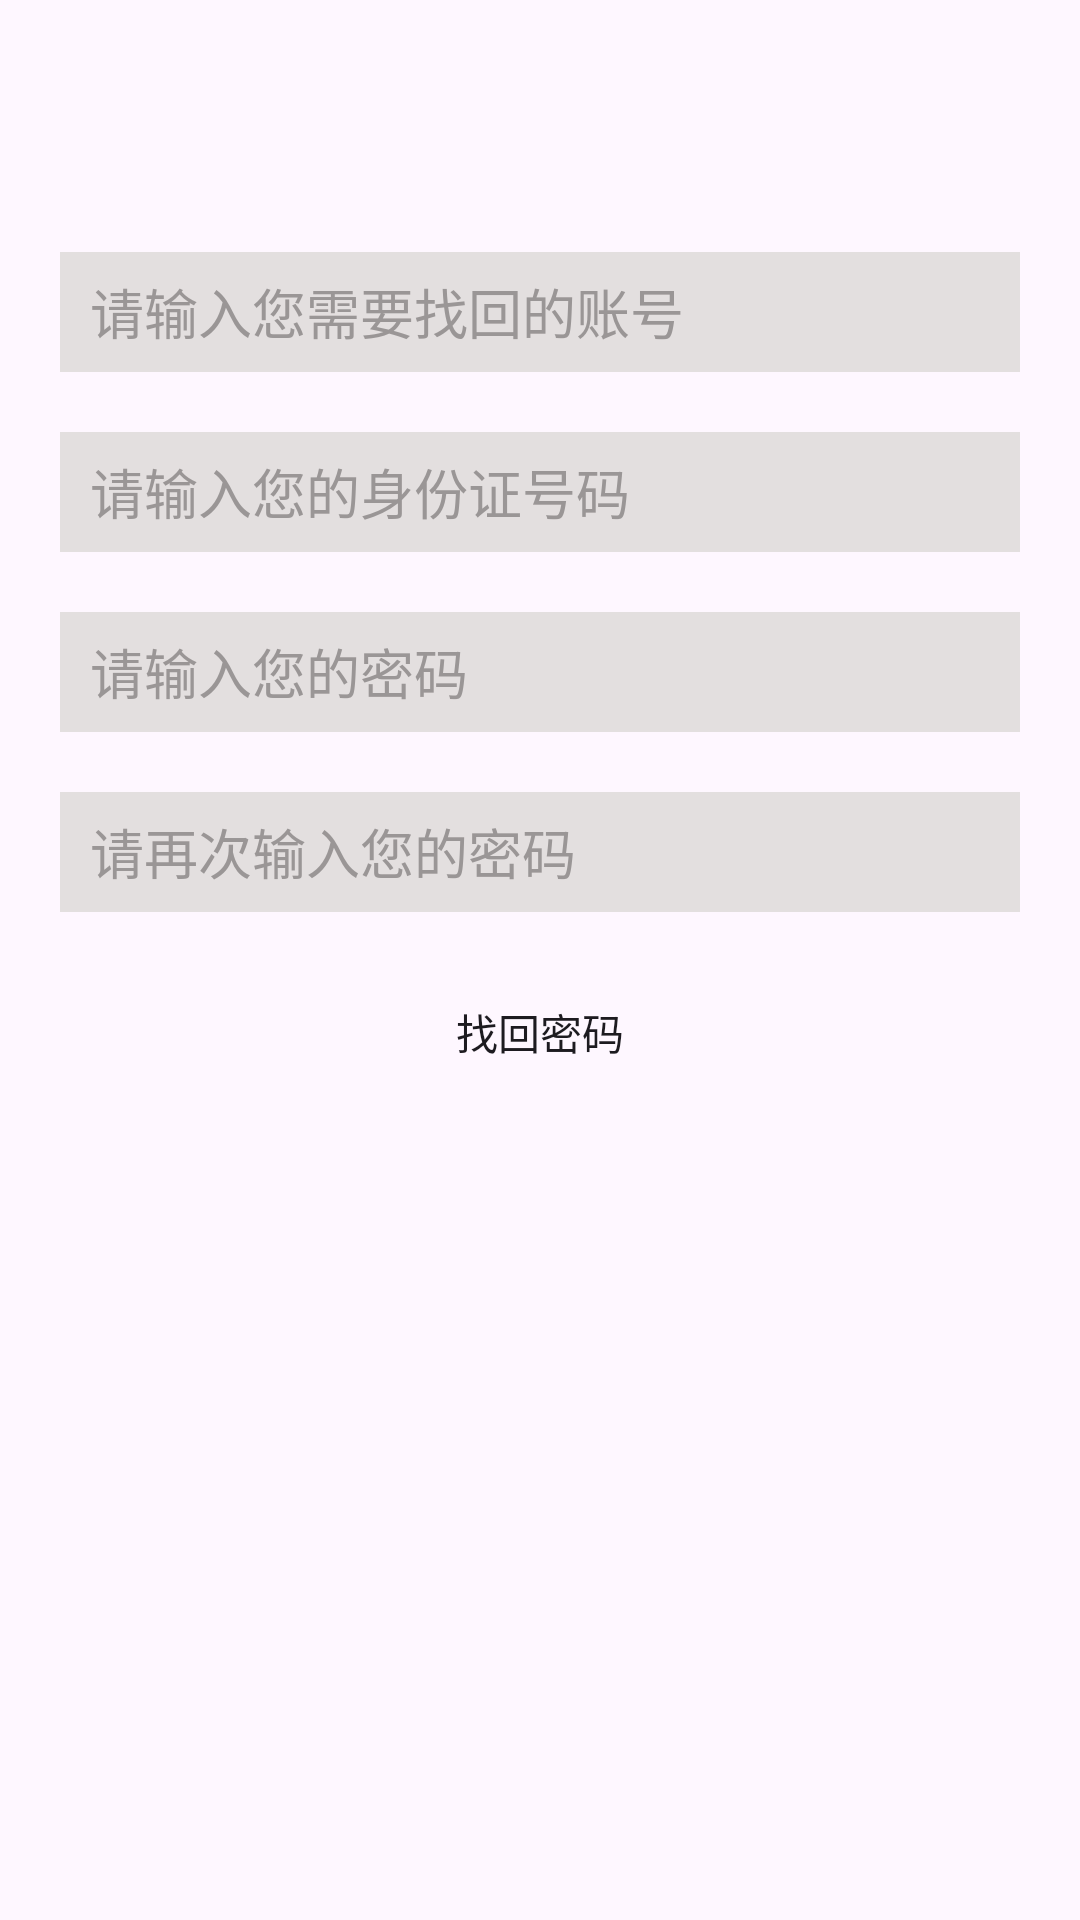

This screen was rendered from an Android layout file. Write that file and the resources it references.
<!-- AndroidManifest.xml: application theme Theme.TaoBaoUnion -->
<!-- res/layout/activity_password_found.xml -->
<?xml version="1.0" encoding="utf-8"?>
<LinearLayout xmlns:android="http://schemas.android.com/apk/res/android"
    xmlns:app="http://schemas.android.com/apk/res-auto"
    xmlns:tools="http://schemas.android.com/tools"
    android:layout_width="match_parent"
    android:layout_height="match_parent"
    android:orientation="vertical"
    tools:context=".ui.activity.PasswordFoundActivity">
    <include layout="@layout/common_toolbar"/>

    <EditText
        android:id="@+id/id_et_username"
        android:layout_width="match_parent"
        android:layout_height="40sp"
        android:layout_marginTop="20dp"
        android:layout_marginLeft="20dp"
        android:layout_marginRight="20dp"
        android:paddingTop="5dp"
        android:paddingLeft="10dp"
        android:paddingBottom="5dp"
        android:inputType="text"
        android:background="#E3DFDF"
        android:hint="请输入您需要找回的账号"
        android:textColorHint="#9A9696"/>
    <EditText
        android:id="@+id/id_et_idCard"
        android:layout_width="match_parent"
        android:layout_height="40sp"
        android:layout_marginTop="20dp"
        android:layout_marginLeft="20dp"
        android:layout_marginRight="20dp"
        android:paddingTop="5dp"
        android:paddingLeft="10dp"
        android:paddingBottom="5dp"
        android:inputType="text"
        android:background="#E3DFDF"
        android:hint="请输入您的身份证号码"
        android:textColorHint="#9A9696"/>

    <EditText
        android:id="@+id/id_et_password"
        android:layout_width="match_parent"
        android:layout_height="40sp"
        android:layout_marginTop="20dp"
        android:layout_marginLeft="20dp"
        android:layout_marginRight="20dp"
        android:paddingTop="5dp"
        android:paddingLeft="10dp"
        android:paddingBottom="5dp"
        android:inputType="textWebPassword"
        android:background="#E3DFDF"
        android:hint="请输入您的密码"
        android:textColorHint="#9A9696"/>

    <EditText
        android:id="@+id/id_et_repassword"
        android:layout_width="match_parent"
        android:layout_height="40sp"
        android:layout_marginTop="20dp"
        android:layout_marginLeft="20dp"
        android:layout_marginRight="20dp"
        android:paddingTop="5dp"
        android:paddingLeft="10dp"
        android:paddingBottom="5dp"
        android:inputType="textWebPassword"
        android:background="#E3DFDF"
        android:hint="请再次输入您的密码"
        android:textColorHint="#9A9696"/>

    <Button
        android:id="@+id/id_btn_found"
        android:layout_width="match_parent"
        android:layout_height="40sp"
        android:layout_marginTop="20dp"
        android:layout_marginLeft="20dp"
        android:layout_marginRight="20dp"
        android:background="@drawable/btn_bg_common"
        android:text="找回密码"
        />
</LinearLayout>
<!-- res/layout/common_toolbar.xml (included above) -->
<?xml version="1.0" encoding="utf-8"?>
<com.google.android.material.appbar.MaterialToolbar xmlns:android="http://schemas.android.com/apk/res/android"
    android:id="@+id/id_toolbar"
    android:layout_width="match_parent"
    android:layout_height="wrap_content"
    xmlns:app="http://schemas.android.com/apk/res-auto"
    app:navigationIcon="@mipmap/loginback"
    app:titleTextColor="#000000"
    >

</com.google.android.material.appbar.MaterialToolbar>
<!-- resources referenced by this layout -->
<resources>
  <style name="Theme.TaoBaoUnion" parent="Base.Theme.TaoBaoUnion" />
  <style name="Base.Theme.TaoBaoUnion" parent="Theme.Material3.DayNight.NoActionBar">
          
          
          <item name="colorPrimary">@color/colorPrimary</item>
          <item name="colorPrimaryDark">@color/colorPrimaryDark</item>
          <item name="colorAccent">@color/colorAccent</item>
      </style>
  <color name="colorPrimary">#F5A623</color>
  <color name="colorPrimaryDark">#F5A623</color>
  <color name="colorAccent">#F5A623</color>
</resources>
